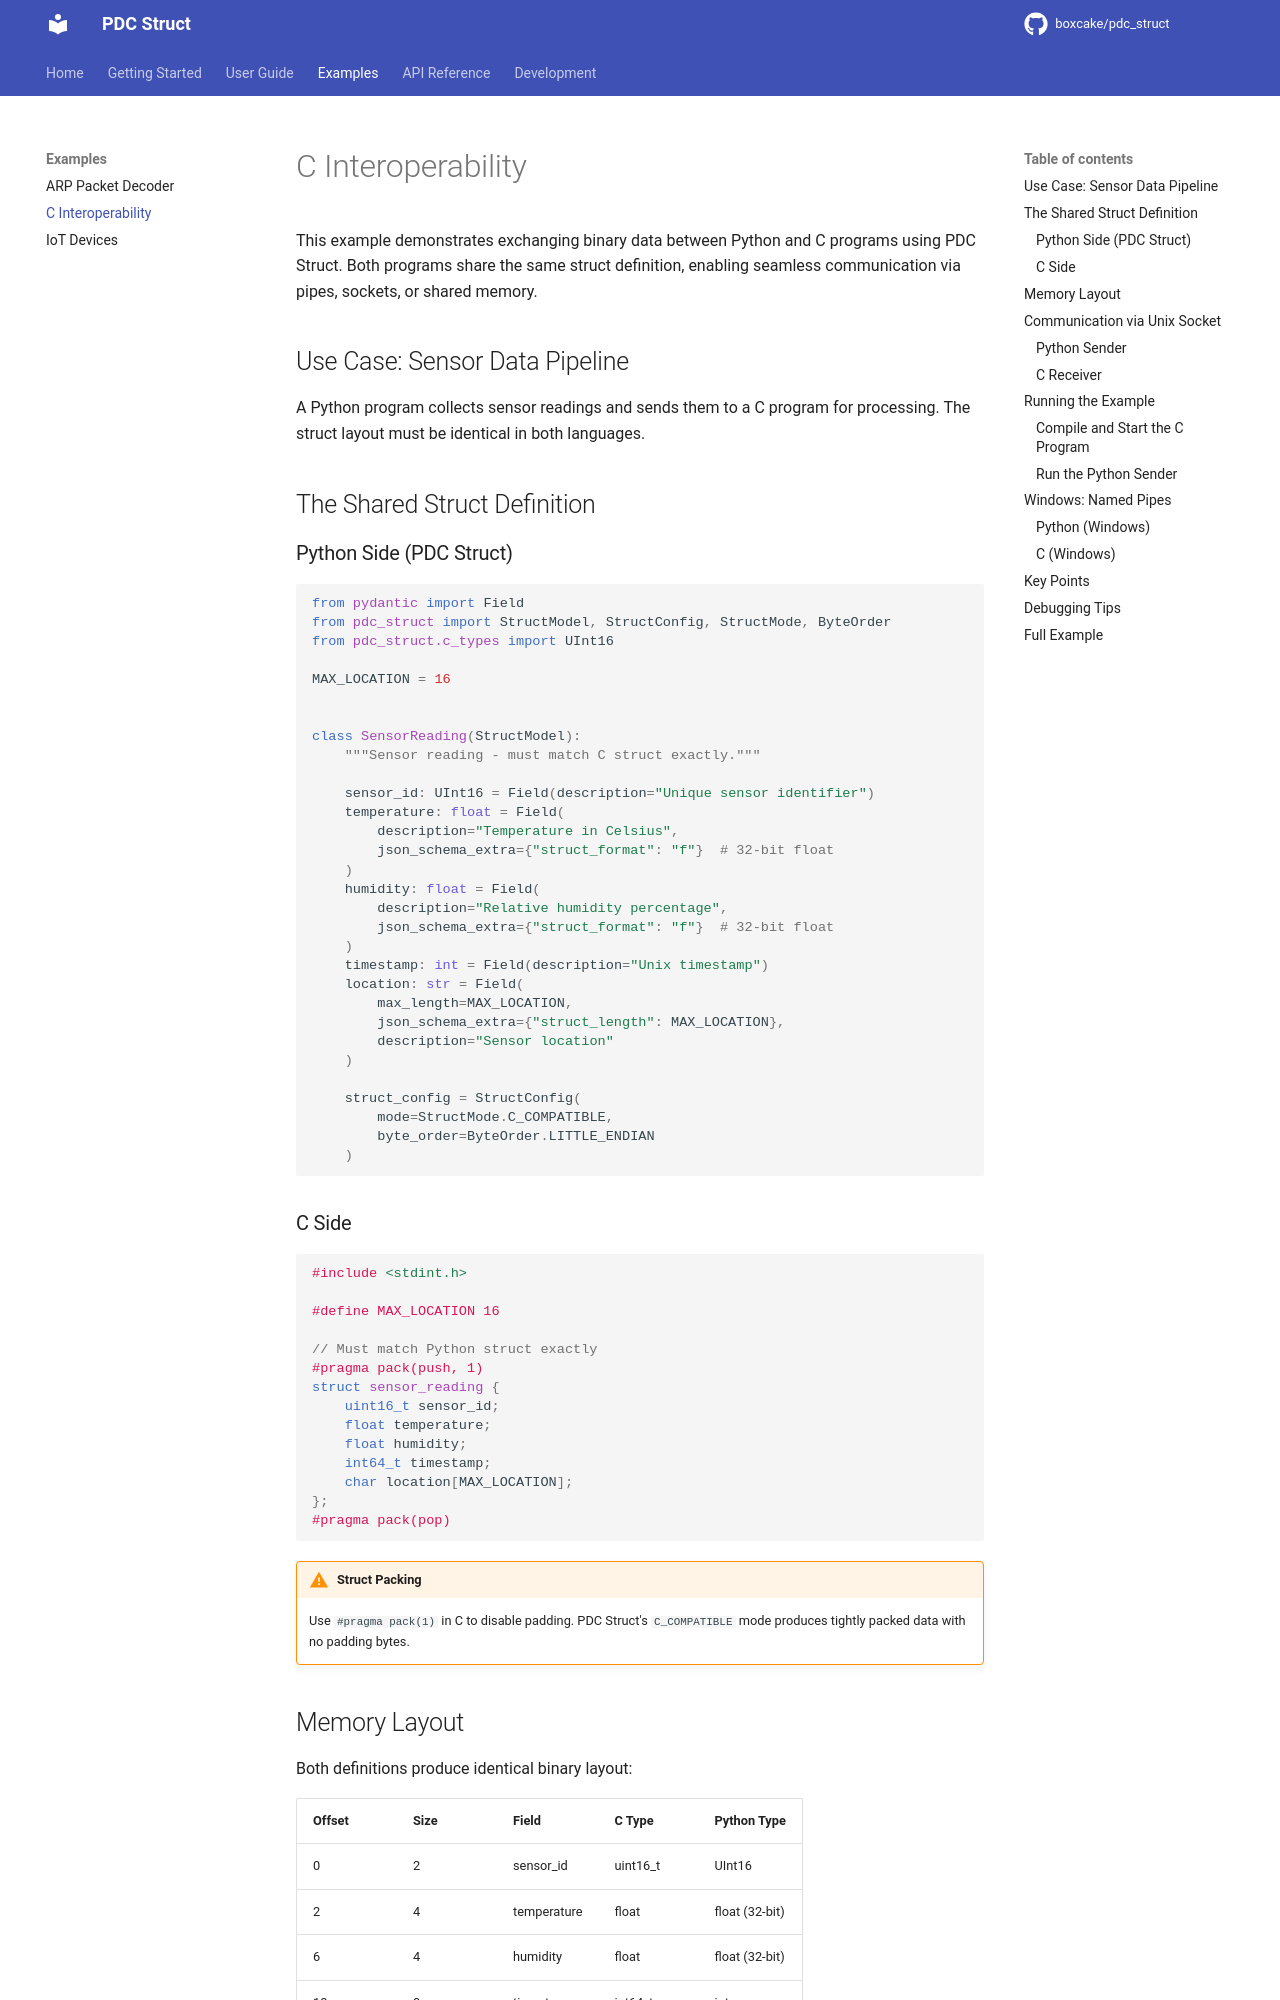

repository: boxcake/pdc_struct · page: examples/c-interop/index.html · generator: mkdocs

# C Interoperability

This example demonstrates exchanging binary data between Python and C programs using PDC Struct. Both programs share the same struct definition, enabling seamless communication via pipes, sockets, or shared memory.

## Use Case: Sensor Data Pipeline

A Python program collects sensor readings and sends them to a C program for processing. The struct layout must be identical in both languages.

## The Shared Struct Definition

### Python Side (PDC Struct)

```python
from pydantic import Field
from pdc_struct import StructModel, StructConfig, StructMode, ByteOrder
from pdc_struct.c_types import UInt16

MAX_LOCATION = 16


class SensorReading(StructModel):
    """Sensor reading - must match C struct exactly."""

    sensor_id: UInt16 = Field(description="Unique sensor identifier")
    temperature: float = Field(
        description="Temperature in Celsius",
        json_schema_extra={"struct_format": "f"}  # 32-bit float
    )
    humidity: float = Field(
        description="Relative humidity percentage",
        json_schema_extra={"struct_format": "f"}  # 32-bit float
    )
    timestamp: int = Field(description="Unix timestamp")
    location: str = Field(
        max_length=MAX_LOCATION,
        json_schema_extra={"struct_length": MAX_LOCATION},
        description="Sensor location"
    )

    struct_config = StructConfig(
        mode=StructMode.C_COMPATIBLE,
        byte_order=ByteOrder.LITTLE_ENDIAN
    )
```

### C Side

```c
#include <stdint.h>

#define MAX_LOCATION 16

// Must match Python struct exactly
#pragma pack(push, 1)
struct sensor_reading {
    uint16_t sensor_id;
    float temperature;
    float humidity;
    int64_t timestamp;
    char location[MAX_LOCATION];
};
#pragma pack(pop)
```

!!! warning "Struct Packing"
    Use `#pragma pack(1)` in C to disable padding. PDC Struct's `C_COMPATIBLE` mode produces tightly packed data with no padding bytes.
